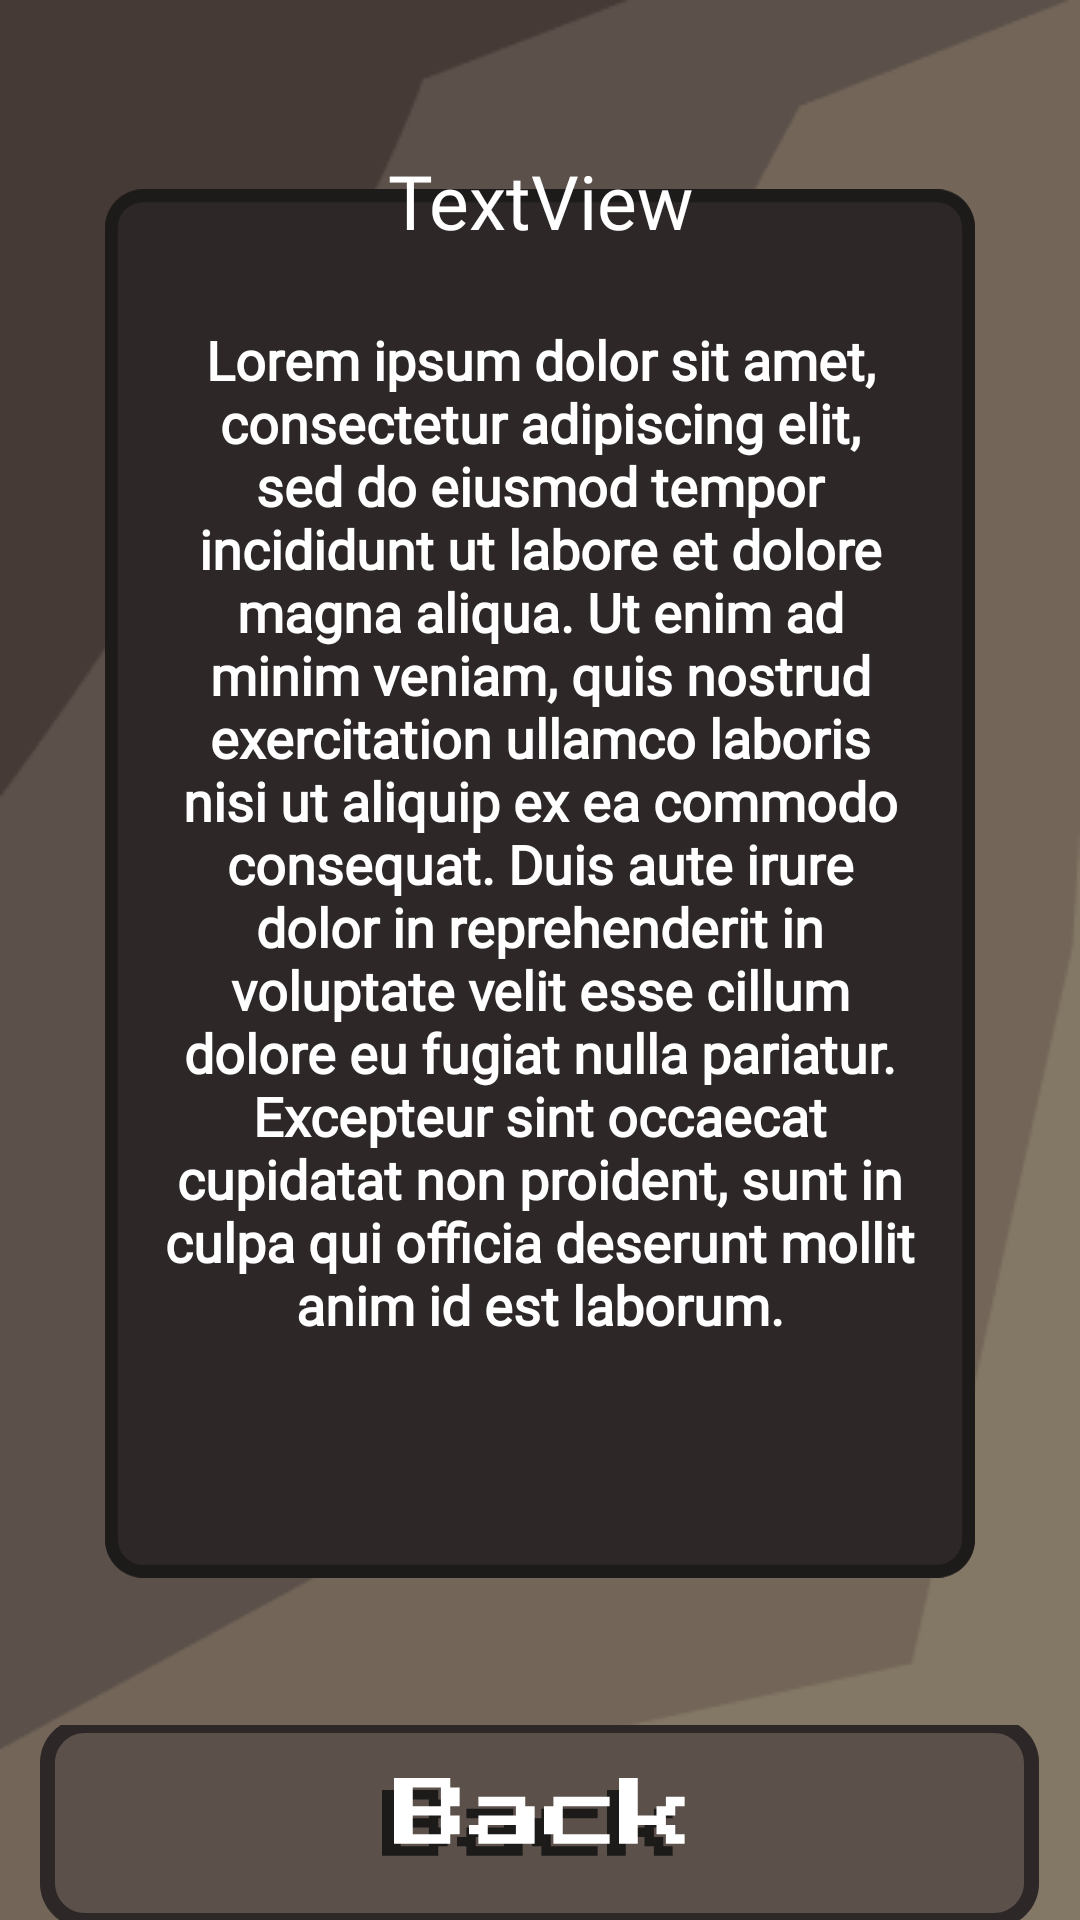

Here is an Android app screen rendered from its layout file. Give the layout XML and the strings, colors and styles it references.
<!-- AndroidManifest.xml: application theme Theme.Taboo -->
<!-- res/layout/activity_treasure_view.xml -->
<?xml version="1.0" encoding="utf-8"?>
<RelativeLayout xmlns:android="http://schemas.android.com/apk/res/android"
    android:layout_width="match_parent"
    android:layout_height="wrap_content"
    android:background="@drawable/backdrop1"
    android:gravity="center_horizontal">

    <ImageView
        android:id="@+id/treasure_container_iv"
        android:layout_width="wrap_content"
        android:layout_height="wrap_content"
        android:layout_alignParentStart="true"
        android:layout_alignParentTop="true"
        android:layout_alignParentEnd="true"
        android:layout_centerHorizontal="true"
        android:layout_marginStart="35dp"
        android:layout_marginTop="24dp"
        android:layout_marginEnd="35dp"
        android:contentDescription="@string/treasure_container"
        android:src="@drawable/container" />

    <ImageView
        android:id="@+id/treasure_iv"
        android:layout_width="wrap_content"
        android:layout_height="wrap_content"
        android:layout_alignStart="@+id/treasure_container_iv"
        android:layout_alignTop="@+id/treasure_container_iv"
        android:layout_alignEnd="@+id/treasure_container_iv"
        android:layout_marginStart="94dp"
        android:layout_marginTop="24dp"
        android:layout_marginEnd="94dp"
        android:backgroundTint="#000000"
        android:backgroundTintMode="multiply"
        android:contentDescription="@string/treasure_thumbnail"
        android:scaleType="fitCenter" />

    <TextView
        android:id="@+id/treasure_name_tv"
        android:layout_width="wrap_content"
        android:layout_height="wrap_content"
        android:layout_below="@+id/treasure_iv"
        android:layout_alignStart="@+id/treasure_container_iv"
        android:layout_alignEnd="@+id/treasure_container_iv"
        android:layout_marginStart="50dp"
        android:layout_marginTop="2dp"
        android:layout_marginEnd="50dp"
        android:contentDescription="@string/treasure_name"
        android:fontFamily="@font/roboto_slab_thin"
        android:gravity="center"
        android:shadowColor="#000000"
        android:text="TextView"
        android:textColor="#FFFFFF"
        android:textSize="25sp" />

    <ScrollView
        android:layout_width="match_parent"
        android:layout_height="236dp"
        android:layout_below="@+id/treasure_name_tv"
        android:layout_alignStart="@+id/treasure_container_iv"
        android:layout_alignEnd="@+id/treasure_container_iv"
        android:layout_alignBottom="@+id/treasure_container_iv"
        android:layout_centerHorizontal="true"
        android:layout_marginTop="24dp"
        android:layout_marginBottom="24dp"
        android:paddingStart="20dp"
        android:paddingEnd="20dp"
        android:scrollbars="none">

        <TextView
            android:id="@+id/treasure_description_tv"
            android:layout_width="match_parent"
            android:layout_height="wrap_content"
            android:contentDescription="@string/treasure_description"
            android:fontFamily="@font/roboto_slab_thin"
            android:gravity="center"
            android:shadowColor="#000000"
            android:text="@string/lorem_ipsum_short"
            android:textColor="#FFFFFF"
            android:textSize="18sp"
            android:textStyle="bold" />
    </ScrollView>

    <LinearLayout
        android:layout_width="wrap_content"
        android:layout_height="wrap_content"
        android:layout_below="@+id/treasure_container_iv"
        android:layout_centerHorizontal="true"
        android:layout_marginTop="10dp"
        android:orientation="vertical">

        <ImageButton
            android:id="@+id/back_btn"
            android:layout_width="wrap_content"
            android:layout_height="wrap_content"
            android:background="@color/clear"
            android:contentDescription="@string/button_back"
            android:src="@drawable/back_button_big" />

        <ImageButton
            android:id="@+id/sell_btn"
            android:layout_width="match_parent"
            android:layout_height="wrap_content"
            android:layout_marginTop="5dp"
            android:layout_weight="1"
            android:background="@color/clear"
            android:contentDescription="Sell button"
            android:src="@drawable/btn_sell"
            android:visibility="gone" />

        <TextView
            android:id="@+id/received_notif_txt"
            android:layout_width="match_parent"
            android:layout_height="wrap_content"
            android:layout_marginTop="35dp"
            android:gravity="center"
            android:text="Treasure Get!"
            android:textColor="@color/white"
            android:textSize="34sp"
            android:visibility="gone" />
    </LinearLayout>

</RelativeLayout>
<!-- resources referenced by this layout -->
<resources>
  <color name="clear">#00000000</color>
  <color name="white">#FFFFFFFF</color>
  <!-- drawable back_button_big: vector/xml drawable (drawable, 2184 chars, omitted) -->
  <!-- drawable backdrop1: png bitmap (drawable, 7326 bytes) -->
  <!-- drawable btn_sell: png bitmap (drawable, 2441 bytes) -->
  <!-- drawable container (drawable) -->
  <vector xmlns:android="http://schemas.android.com/apk/res/android"
      android:width="339dp"
      android:height="541dp"
      android:viewportWidth="339"
      android:viewportHeight="541">
    <path
        android:pathData="M0,15C0,6.72 6.72,0 15,0H324C332.28,0 339,6.72 339,15V526C339,534.28 332.28,541 324,541H15C6.72,541 0,534.28 0,526V15Z"
        android:fillColor="#2D2727"/>
    <group>
      <clip-path
          android:pathData="M0,15C0,6.72 6.72,0 15,0H324C332.28,0 339,6.72 339,15V526C339,534.28 332.28,541 324,541H15C6.72,541 0,534.28 0,526V15Z"/>
      <path
          android:pathData="M15,5H324V-5H15V5ZM334,15V526H344V15H334ZM324,536H15V546H324V536ZM5,526V15H-5V526H5ZM15,536C9.48,536 5,531.52 5,526H-5C-5,537.05 3.95,546 15,546V536ZM334,526C334,531.52 329.52,536 324,536V546C335.05,546 344,537.05 344,526H334ZM324,5C329.52,5 334,9.48 334,15H344C344,3.95 335.05,-5 324,-5V5ZM15,-5C3.95,-5 -5,3.95 -5,15H5C5,9.48 9.48,5 15,5V-5Z"
          android:fillColor="#1D1A1A"/>
    </group>
  </vector>
  <string name="button_back">Back.</string>
  <string name="lorem_ipsum_short">Lorem ipsum dolor sit amet, consectetur adipiscing elit, sed do eiusmod tempor incididunt ut labore et dolore magna aliqua. Ut enim ad minim veniam, quis nostrud exercitation ullamco laboris nisi ut aliquip ex ea commodo consequat. Duis aute irure dolor in reprehenderit in voluptate velit esse cillum dolore eu fugiat nulla pariatur. Excepteur sint occaecat cupidatat non proident, sunt in culpa qui officia deserunt mollit anim id est laborum.</string>
  <string name="treasure_container">Treasure Container.</string>
  <string name="treasure_description">Treasure Description.</string>
  <string name="treasure_name">Treasure Name.</string>
  <string name="treasure_thumbnail">Treasure Thumbnail.</string>
  <style name="Theme.Taboo" parent="Base.Theme.Taboo" />
  <style name="Base.Theme.Taboo" parent="Theme.Material3.DayNight.NoActionBar">
          
          
          <item name="colorBackgroundFloating">@color/background</item>
      </style>
  <color name="background">#241F1F</color>
</resources>
